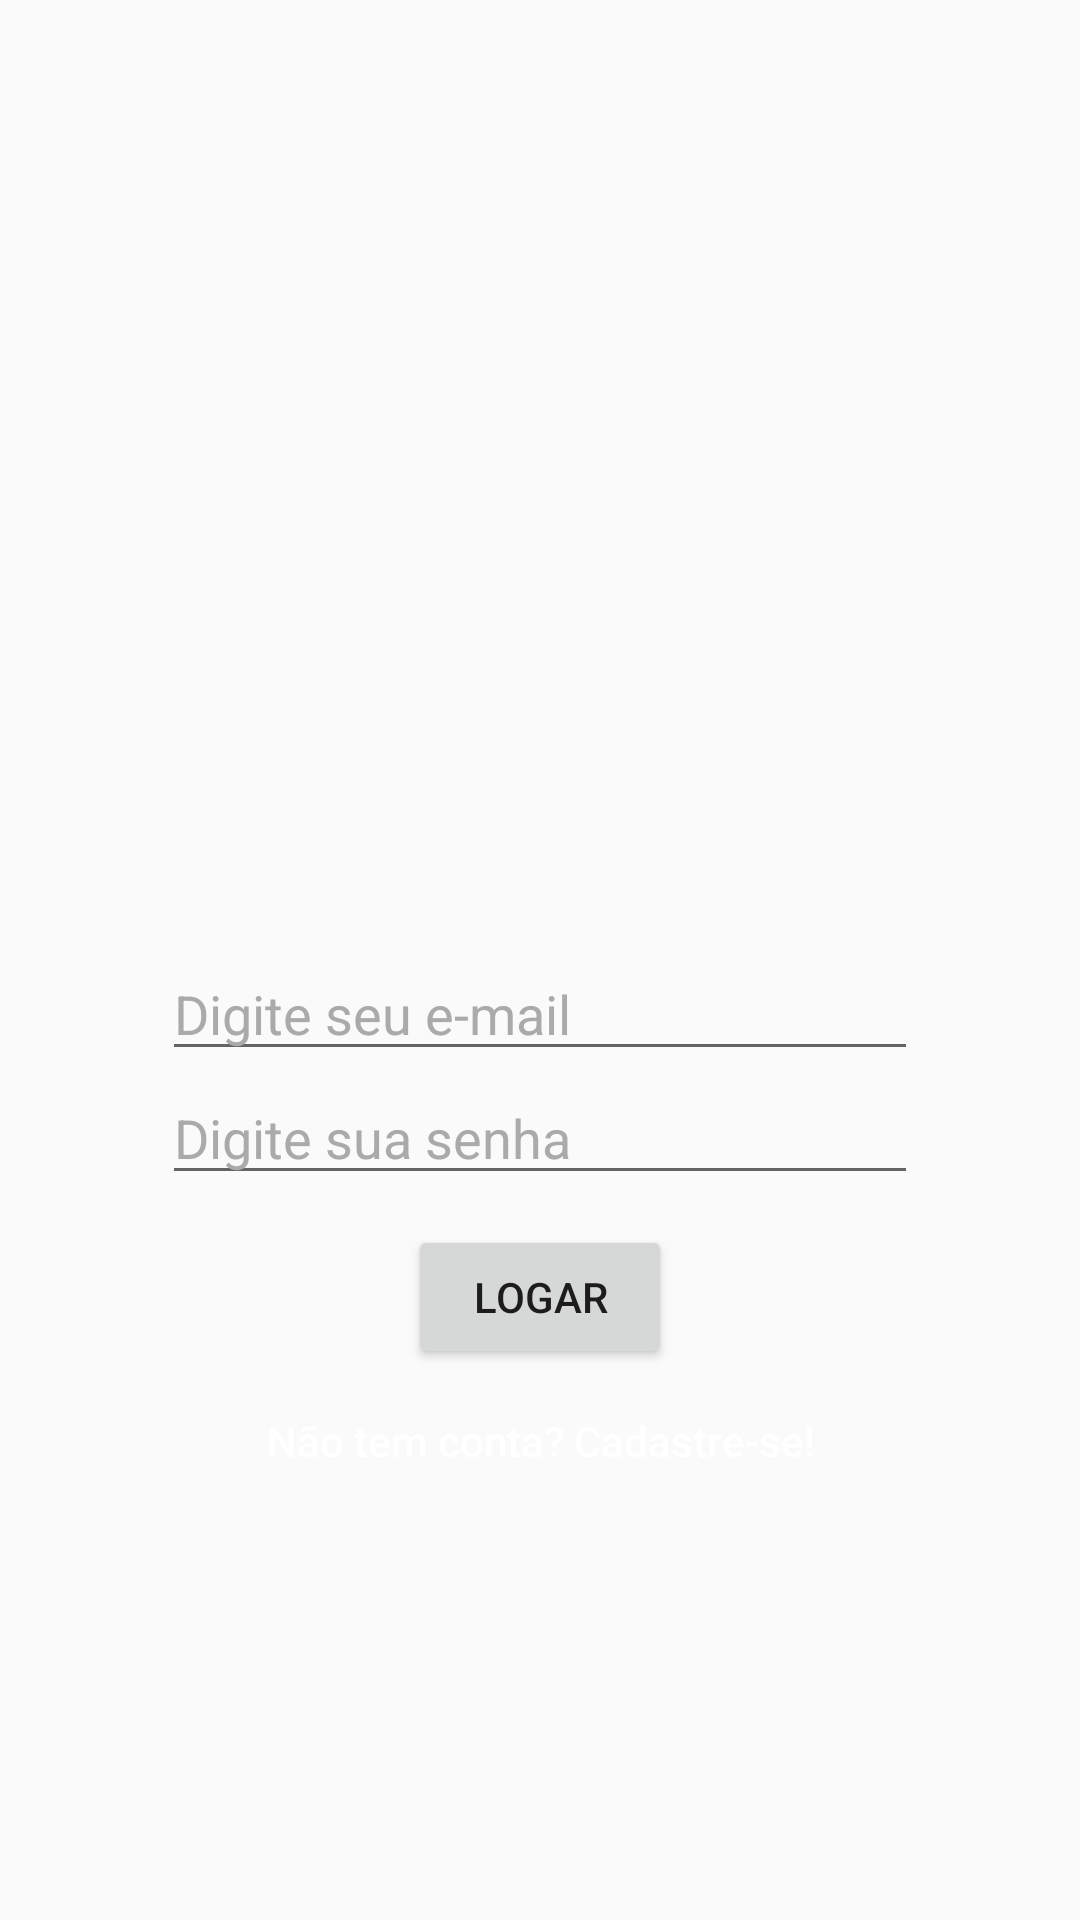

Android layout source for this screen:
<!-- AndroidManifest.xml: application theme Theme.WppClone -->
<!-- res/layout/fragment_login.xml -->
<?xml version="1.0" encoding="utf-8"?>
<androidx.constraintlayout.widget.ConstraintLayout xmlns:android="http://schemas.android.com/apk/res/android"
    xmlns:app="http://schemas.android.com/apk/res-auto"
    xmlns:tools="http://schemas.android.com/tools"
    android:layout_width="match_parent"
    android:layout_height="match_parent"
    tools:context=".authentication.AuthActivity">

    
    <androidx.constraintlayout.widget.Guideline
        android:id="@+id/guideStart"
        android:layout_width="wrap_content"
        android:layout_height="wrap_content"
        android:orientation="vertical"
        app:layout_constraintGuide_percent="0.15" />

    <androidx.constraintlayout.widget.Guideline
        android:id="@+id/guideEnd"
        android:layout_width="wrap_content"
        android:layout_height="wrap_content"
        android:orientation="vertical"
        app:layout_constraintGuide_percent="0.85" />

    <LinearLayout
        android:layout_width="0dp"
        android:layout_height="wrap_content"
        android:gravity="center"
        android:orientation="vertical"
        app:layout_constraintBottom_toBottomOf="parent"
        app:layout_constraintEnd_toEndOf="@id/guideEnd"
        app:layout_constraintStart_toStartOf="@id/guideStart"
        app:layout_constraintTop_toTopOf="parent">

        <ImageView
            android:layout_width="200dp"
            android:layout_height="170dp"
            android:layout_marginBottom="10dp"
            android:scaleType="fitCenter"
            android:src="@drawable/logo" />

        <EditText
            android:id="@+id/edtLoginEmail"
            android:layout_width="match_parent"
            android:layout_height="wrap_content"
            android:hint="@string/hint_login_email"
            android:inputType="textEmailAddress"
            android:textColor="@android:color/white"
            android:textColorHint="@android:color/darker_gray" />

        <EditText
            android:id="@+id/edtLoginPassword"
            android:layout_width="match_parent"
            android:layout_height="wrap_content"
            android:hint="@string/hint_login_password"
            android:inputType="textPassword"
            android:textColor="@android:color/white"
            android:textColorHint="@android:color/darker_gray" />

        <Button
            android:id="@+id/btnLogin"
            android:layout_width="wrap_content"
            android:layout_height="wrap_content"
            android:layout_marginTop="10dp"
            android:text="@string/login" />

        <Button
            android:id="@+id/btnLoginSignUp"
            android:layout_width="wrap_content"
            android:layout_height="wrap_content"
            android:background="@android:color/transparent"
            android:text="@string/text_dont_have_account"
            android:textAllCaps="false"
            android:textColor="@android:color/white" />
    </LinearLayout>

</androidx.constraintlayout.widget.ConstraintLayout>
<!-- resources referenced by this layout -->
<resources>
  <string name="hint_login_email">Digite seu e-mail</string>
  <string name="hint_login_password">Digite sua senha</string>
  <string name="login">Logar</string>
  <string name="text_dont_have_account">Não tem conta? Cadastre-se!</string>
  <style name="Theme.WppClone" parent="Theme.AppCompat.Light.DarkActionBar">
          <item name="colorPrimary">@color/colorPrimary</item>
          <item name="colorPrimaryDark">@color/colorPrimaryDark</item>
          <item name="colorAccent">@color/colorAccent</item>
      </style>
  <color name="colorPrimary">#075E54</color>
  <color name="colorPrimaryDark">#054D44</color>
  <color name="colorAccent">#25D366</color>
</resources>
